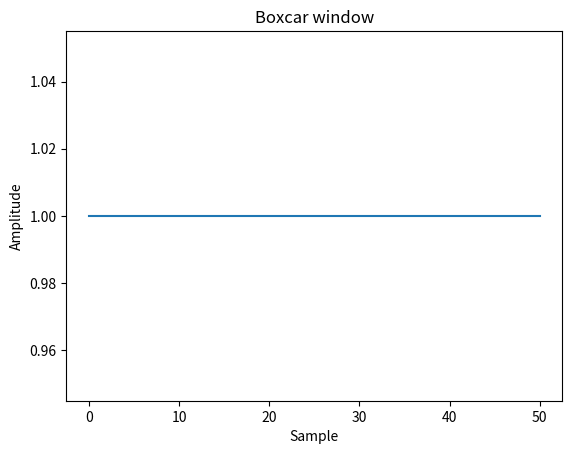
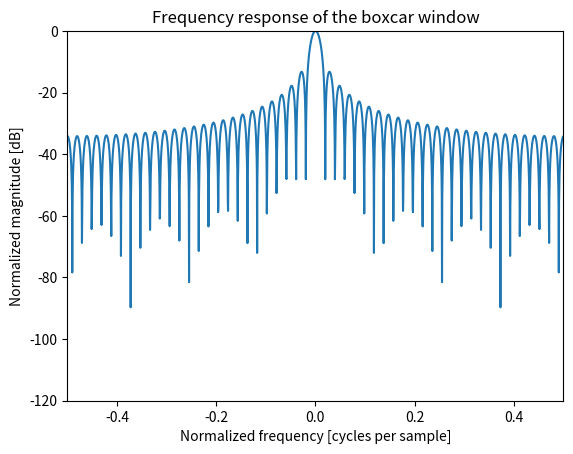

Write Python code to recreate these figures, in order.
#!/usr/bin/env python3
# -*- coding: utf-8 -*-
import numpy as np
from scipy import signal
from scipy.fft import fft, fftshift
import matplotlib.pyplot as plt

window = signal.windows.boxcar(51)

plt.plot(window)
plt.title("Boxcar window")
plt.ylabel("Amplitude")
plt.xlabel("Sample")
plt.show()

plt.figure()
A = fft(window, 2048) / (len(window)/2.0)
freq = np.linspace(-0.5, 0.5, len(A))
response = 20 * np.log10(np.abs(fftshift(A / abs(A).max())))

plt.plot(freq, response)
plt.axis([-0.5, 0.5, -120, 0])
plt.title("Frequency response of the boxcar window")
plt.ylabel("Normalized magnitude [dB]")
plt.xlabel("Normalized frequency [cycles per sample]")
plt.show()
